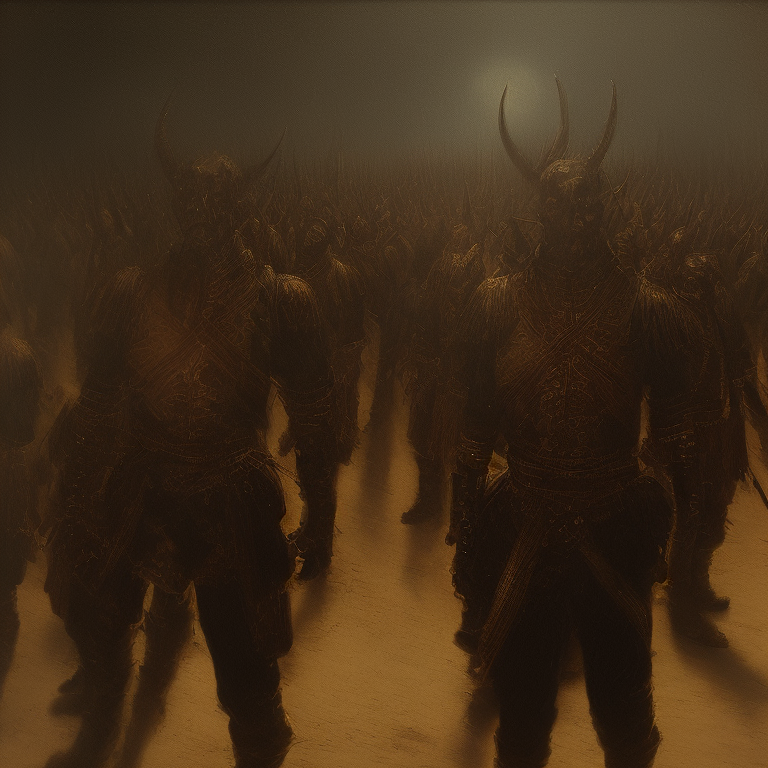
Generation parameters embedded in this image by AUTOMATIC1111 Stable Diffusion web UI or a fork of it (Forge, ...) (PNG 'parameters' text chunk):
Baroque Painting of a group of demon soldiers standing at attention, close up, 4k highly detailed Macabre,
Theodor Kittelsen, masterpiece, oil painting, best quality, trending on ArtStation, Intricate, High Detail, dramatic, (cinematic)
Steps: 60, Sampler: DPM++ 2M Karras, CFG scale: 7, Seed: 2731579375, Size: 768x768, Model hash: 15012c538f, Model: realisticVisionV60B1_v51VAE, AnimateDiff: "enable: True, model: v3_sd15_mm.ckpt, video_length: 30, fps: 8, loop_number: 0, closed_loop: R-P, batch_size: 16, stride: 1, overlap: 4, interp: Off, interp_x: 10, mm_hash: 24127118", Version: v1.7.0